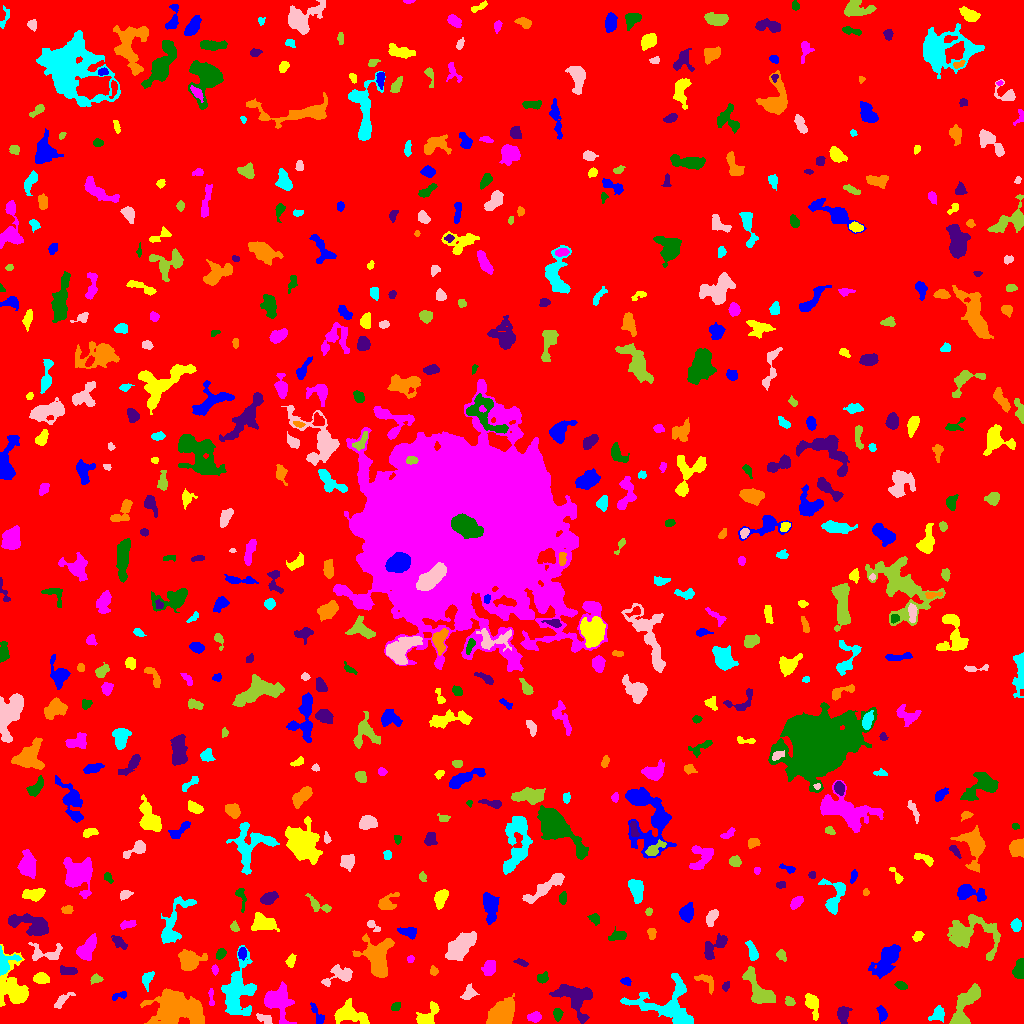

Values plotted in this chart, from the file beside it:
ID, X, Y, A, B, theta, total_flux, mu_max, mu_median, mu_mean, R_fwhm, R_e, R10, R90, x_start, x_end, y_start, y_end, area, greylevel
0, 503.7, 503.7, 303, 297.4, 0.6268, 1988919, 16.0, 2.0, 2.302, 63.9, 237.4, 90.21, 385, 0, 1023, 0, 1023, 864113, 2.302
1, 881.9, 10.43, 3.827, 1.88, -1.303, 350.0, 6.0, 3.0, 2.756, 4.618, 3.338, 1.262, 5.109, 876, 887, 0, 18, 127, 9.756
2, 428.6, 7.921, 7.191, 3.669, 0.853, 1139, 10.0, 4.0, 4.068, 5.726, 5.171, 2.034, 8.234, 416, 439, 0, 22, 280, 9.068
3, 535.1, 6.537, 2.843, 2.195, 0.2784, 419.0, 9.0, 3.0, 3.299, 3.478, 3.09, 1.128, 5.109, 527, 541, 1, 12, 127, 9.299
4, 557.6, 9.775, 2.991, 1.955, -1.525, 377.0, 8.0, 4.0, 3.625, 4.107, 3.09, 1.262, 4.787, 553, 563, 2, 15, 104, 9.625
5, 575.1, 26.65, 9.803, 6.982, -0.615, 2975, 14.0, 4.0, 4.434, 6.408, 7.899, 2.877, 12.54, 549, 592, 0, 39, 671, 9.434
6, 502.1, 9.851, 5.895, 4.705, 0.8739, 5844, 31.0, 8.0, 9.905, 6.84, 6.308, 2.459, 10.62, 486, 514, 0, 30, 590, 15.91
7, 666.2, 18.76, 17.65, 11.18, -0.1651, 3810, 9.0, 3.0, 3.486, 9.788, 10.36, 3.909, 16.46, 620, 693, 0, 50, 1093, 8.486
8, 264.7, 4.615, 4.473, 1.976, -0.4196, 317.0, 4.0, 3.0, 2.598, 5.499, 3.568, 1.493, 5.412, 256, 272, 0, 10, 122, 8.598
9, 964.2, 13.74, 13.61, 4.051, 1.137, 2127, 17.0, 3.0, 3.738, 4.222, 5.917, 2.034, 10.85, 949, 980, 0, 40, 569, 9.738
10, 628.7, 8.534, 3.426, 1.467, 0.01246, 146.0, 5.0, 2.0, 2.028, 2.326, 2.646, 0.7979, 4.184, 620, 635, 6, 11, 72, 8.028
11, 317.2, 9.0, 6.843, 1.903, -1.112, 224.0, 3.0, 2.0, 1.577, 4.787, 3.478, 1.493, 5.47, 310, 324, 0, 21, 142, 7.577
12, 812.3, 20.22, 5.605, 2.748, -1.254, 747.0, 9.0, 2.0, 3.074, 4.514, 4.146, 1.693, 7.047, 805, 818, 3, 30, 243, 9.074
13, 277.2, 22.34, 8.469, 6.564, -1.092, 2847, 13.0, 4.0, 4.698, 6.507, 7.548, 2.764, 11.99, 264, 296, 0, 42, 606, 9.698
14, 396, 16.77, 2.487, 1.951, 0.7127, 160.0, 4.0, 2.0, 2.078, 3.868, 2.821, 1.128, 4.26, 391, 400, 13, 21, 77, 8.078
15, 842.9, 9.591, 4.2, 2.757, 1.505, 697.0, 8.0, 4.0, 3.809, 5.499, 4.068, 1.596, 6.433, 837, 852, 0, 17, 183, 8.809
16, 175, 13.61, 12.91, 8.132, -0.04385, 7740, 19.0, 5.0, 5.513, 7.378, 10.82, 3.785, 18.06, 140, 204, 0, 35, 1404, 10.51
17, 938.3, 9.513, 3.769, 2.94, 0.8226, 563.0, 7.0, 3.0, 3.254, 4.82, 3.989, 1.596, 6.283, 928, 944, 1, 18, 173, 10.25
18, 61.37, 22.55, 5.335, 2.008, 0.7456, 378.0, 7.0, 2.0, 2.554, 3.785, 3.432, 1.382, 5.781, 54, 75, 15, 31, 148, 8.554
19, 789.8, 21.86, 2.498, 2.08, -0.7105, 190.0, 4.0, 2.0, 2.235, 4.297, 2.932, 1.128, 4.442, 785, 795, 18, 27, 85, 9.235
20, 376, 21.16, 2.186, 1.617, -0.9544, 201.0, 7.0, 3.0, 3.045, 2.821, 2.394, 0.7979, 3.785, 372, 380, 17, 26, 66, 9.045
21, 120.6, 28.0, 4.483, 1.563, 0.2767, 150.0, 4.0, 1.0, 1.613, 3.656, 2.585, 0.9772, 4.297, 112, 126, 23, 32, 93, 7.613
22, 348.3, 9.396, 8.411, 4.825, -0.1961, 1750, 11.0, 3.0, 3.804, 5.499, 6.628, 2.459, 10.63, 334, 369, 0, 25, 460, 8.804
23, 211.1, 26.93, 4.923, 1.301, -1.495, 145.0, 4.0, 2.0, 1.768, 3.868, 2.821, 0.9772, 4.442, 208, 214, 18, 35, 82, 7.768
24, 900.9, 38.11, 3.07, 1.741, -0.2981, 261.0, 6.0, 3.0, 2.868, 3.989, 2.985, 1.128, 4.687, 894, 907, 34, 42, 91, 8.868
25, 725.7, 37.01, 2.245, 1.672, 1.116, 171.0, 6.0, 2.0, 2.672, 3.09, 2.394, 0.9772, 3.827, 722, 729, 32, 42, 64, 9.672
26, 705.8, 42.31, 6.466, 3.257, -0.6985, 613.0, 7.0, 4.0, 3.606, 5.441, 4.549, 1.693, 6.604, 694, 713, 29, 49, 170, 8.606
27, 237.7, 32.4, 14.7, 7.266, 1.449, 4013, 11.0, 4.0, 3.881, 8.387, 9.966, 3.785, 15.81, 221, 256, 8, 78, 1034, 8.881
28, 468.6, 30.07, 3.681, 2.721, 0.906, 816.0, 12.0, 4.0, 5.265, 4.514, 3.742, 1.382, 6.103, 460, 479, 24, 40, 155, 10.26
29, 95.47, 44.3, 2.952, 1.92, 0.2142, 175.0, 4.0, 2.0, 1.882, 4.146, 2.932, 1.128, 4.652, 90, 103, 39, 50, 93, 7.882
30, 936.3, 37.94, 3.88, 2.599, -0.1227, 870.0, 12.0, 5.0, 4.833, 4.549, 4.029, 1.493, 6.383, 927, 944, 32, 44, 180, 10.83
31, 626.2, 42.24, 2.299, 1.736, -0.274, 170.0, 5.0, 2.0, 2.267, 3.141, 2.394, 0.9772, 3.949, 620, 631, 38, 46, 75, 8.267
32, 41.46, 45.13, 3.378, 2.448, -0.05543, 506.0, 8.0, 3.0, 3.163, 4.72, 3.656, 1.493, 5.809, 33, 49, 40, 51, 160, 10.16
33, 214.9, 53.79, 2.408, 1.372, -1.526, 177.0, 7.0, 3.0, 2.95, 2.646, 2.257, 0.7979, 3.656, 211, 218, 48, 59, 60, 9.95
34, 542.4, 45.26, 2.739, 2.269, 0.5369, 342.0, 7.0, 3.0, 3.196, 3.742, 3.141, 1.262, 4.918, 537, 548, 40, 52, 107, 9.196
35, 67.8, 52.79, 4.62, 1.886, -0.09396, 362.0, 5.0, 3.0, 2.586, 4.983, 3.742, 1.596, 5.614, 60, 77, 49, 58, 140, 11.59
36, 433.7, 52.6, 1.981, 1.808, -0.9521, 112.0, 4.0, 2.0, 1.6, 3.478, 2.326, 0.7979, 3.656, 430, 438, 48, 58, 70, 8.6
37, 147.9, 45.26, 4.361, 2.426, 1.129, 297.0, 6.0, 2.0, 2.02, 3.613, 3.432, 1.262, 5.863, 142, 154, 32, 52, 147, 9.02
38, 339.5, 48.31, 8.311, 4.12, 0.3241, 1231, 7.0, 4.0, 3.971, 7.506, 5.89, 2.326, 8.903, 321, 352, 37, 59, 310, 8.971
39, 760.1, 33.26, 11.24, 4.416, -0.913, 1667, 10.0, 3.0, 3.187, 6.232, 6.383, 2.326, 10.76, 742, 775, 20, 57, 523, 9.187
40, 918.6, 50.89, 1.992, 1.409, 0.02537, 143.0, 7.0, 3.0, 2.918, 2.185, 2.111, 0.7979, 3.338, 915, 923, 48, 54, 49, 8.918
41, 887.1, 64.76, 8.968, 4.251, 0.9864, 2449, 12.0, 4.0, 4.244, 7.092, 6.887, 2.706, 11.6, 868, 900, 45, 79, 577, 9.244
42, 13.02, 35.98, 12.61, 7.565, -1.404, 2905, 10.0, 4.0, 3.787, 9.132, 8.667, 3.338, 13.56, 0, 28, 17, 79, 767, 8.787
43, 489.7, 55.51, 3.634, 2.647, 1.139, 832.0, 11.0, 4.0, 4.497, 4.37, 3.909, 1.493, 6.333, 481, 495, 48, 63, 185, 12.5
44, 1019, 53.78, 5.361, 2.512, 1.441, 742.0, 8.0, 4.0, 3.865, 5.726, 4.222, 1.693, 6.507, 1012, 1023, 45, 65, 192, 9.865
45, 521.4, 60.83, 3.653, 1.435, -0.3659, 163.0, 4.0, 2.0, 2.063, 4.107, 2.821, 1.128, 4.406, 513, 528, 57, 65, 79, 8.063
46, 189.7, 63.45, 5.156, 4.229, -0.05004, 2163, 16.0, 4.0, 5.394, 6.05, 5.441, 2.185, 9.097, 178, 207, 53, 74, 401, 12.39
47, 4.2, 60.19, 6.018, 4.452, 1.104, 1051, 13.0, 3.0, 4.138, 4.297, 4.37, 1.596, 7.356, 0, 21, 48, 78, 254, 13.14
48, 460.7, 77.23, 8.62, 4.087, 0.8247, 3324, 12.0, 5.0, 5.702, 9.525, 7.442, 2.985, 11.62, 445, 476, 63, 92, 583, 10.7
49, 781.4, 68.35, 2.883, 2.051, -1.121, 329.0, 7.0, 3.0, 3.5, 3.568, 3.038, 1.128, 4.787, 776, 786, 62, 74, 94, 8.5
50, 829.6, 58.92, 5.988, 2.664, 0.08465, 1061, 11.0, 4.0, 4.573, 4.72, 4.72, 1.784, 7.464, 818, 841, 53, 65, 232, 9.573
51, 242.3, 70.26, 2.86, 1.949, -1.566, 343.0, 7.0, 4.0, 3.649, 4.107, 3.038, 1.262, 4.687, 238, 246, 63, 76, 94, 11.65
52, 291, 63.03, 2.895, 1.801, 1.183, 148.0, 4.0, 1.0, 1.437, 3.785, 2.821, 0.9772, 4.583, 285, 296, 56, 70, 103, 8.437
53, 410.3, 64.17, 1.747, 1.629, 1.007, 118.0, 5.0, 2.0, 2.314, 2.706, 2.111, 0.7979, 3.29, 407, 414, 61, 68, 51, 8.314
54, 220.6, 69.46, 2.838, 1.823, 1.147, 279.0, 6.0, 3.0, 2.876, 4.107, 2.985, 1.128, 4.549, 216, 226, 64, 75, 97, 10.88
55, 118.3, 81.77, 4.112, 1.99, -0.7115, 302.0, 6.0, 2.0, 2.112, 3.656, 3.192, 1.262, 5.557, 111, 127, 74, 88, 143, 8.112
56, 377.9, 64.29, 10.28, 6.582, -1.508, 4586, 18.0, 5.0, 5.761, 7.024, 8.273, 2.985, 13.53, 352, 394, 46, 90, 796, 10.76
57, 752.7, 71.08, 4.869, 1.958, -1.281, 501.0, 8.0, 3.0, 3.074, 4.406, 3.613, 1.382, 5.863, 745, 758, 63, 83, 163, 9.074
58, 45.54, 70.33, 9.641, 4.341, -0.03224, 563.0, 5.0, 2.0, 1.941, 4.886, 5.262, 1.954, 8.292, 28, 62, 63, 81, 290, 9.941
59, 970.3, 89.51, 14.32, 9.14, -0.1693, 3457, 12.0, 3.0, 3.689, 7.378, 9.062, 3.192, 15.05, 947, 1000, 63, 109, 937, 8.689
... 565 more rows
